Run: headless pygame with SDL's dummy video driver; simulated clock (each Clock.tick advances the game by its frame time, no real sleeping); random seed 0; keys injected as events and as key.get_pressed() state; no mouse input.
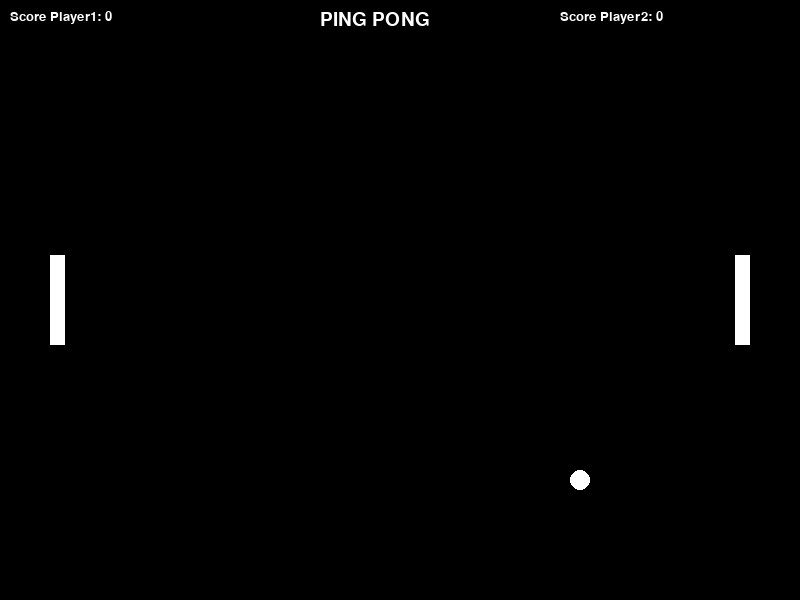
Frame 1 of 4 · flips 1–60 · no input
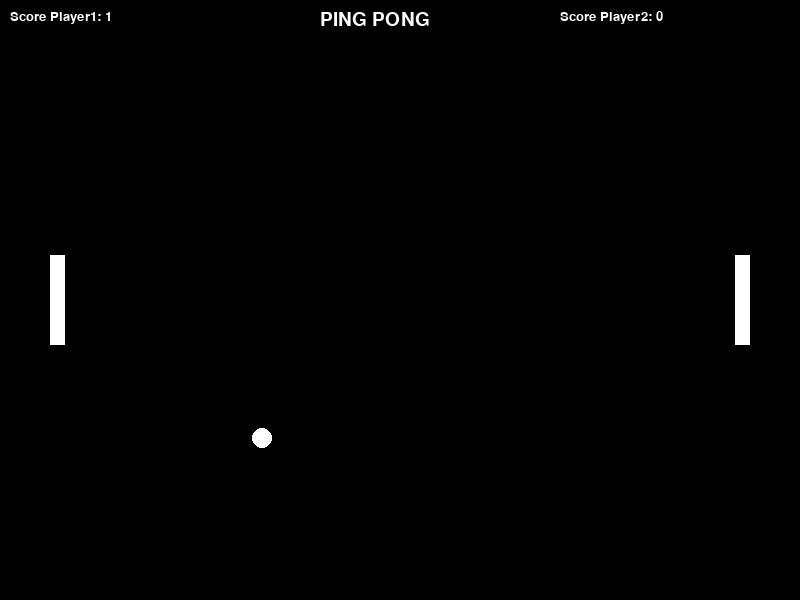
Frame 2 of 4 · flips 61–180 · tapped SPACE, RETURN · held RIGHT (→), D
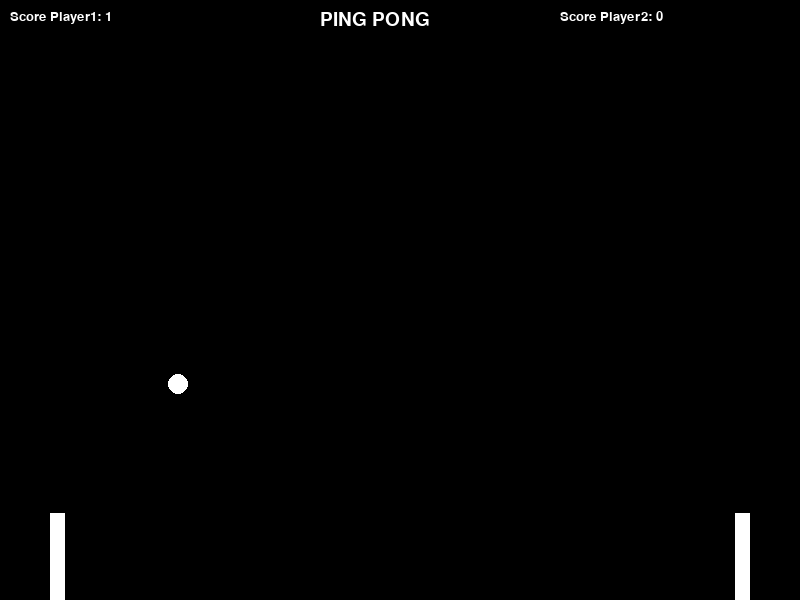
Frame 3 of 4 · flips 181–300 · held DOWN (↓), S
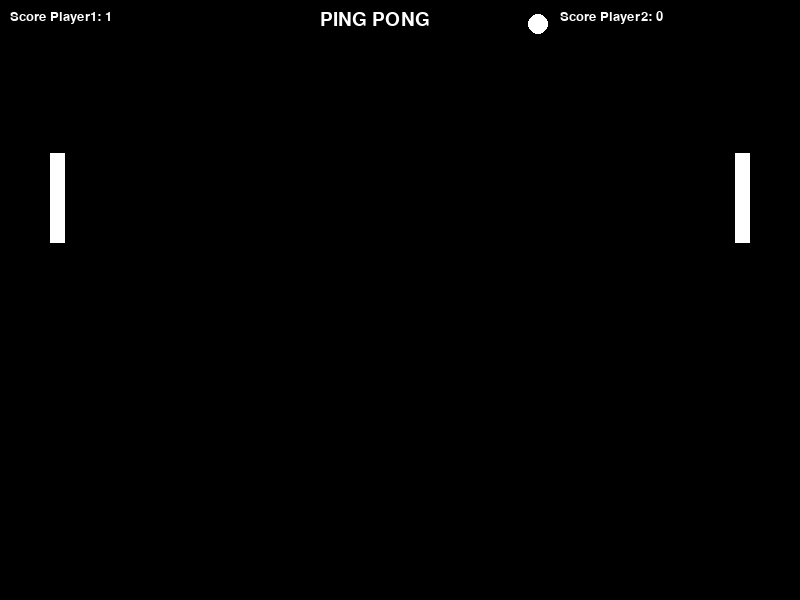
Frame 4 of 4 · flips 301–420 · held LEFT (←), A, UP (↑), W

The pygame program that drew these frames:

import pygame
pygame.init()

#colors 
black = (0, 0, 0)
white = (255, 255, 255)
screen_size = (800, 600)
player_width = 15
player_height = 90

screen = pygame.display.set_mode(screen_size)
clock = pygame.time.Clock()

#font and text
fuente = pygame.font.SysFont("Gothic Uralic", 28)
fuente2 = pygame.font.SysFont("Palladio Uralic", 20)
header_pong_center = fuente.render("PING PONG", True, white)

#score counter
score_player1 = 0
score_player2 = 0


#coordinates and speed of the player 1
player1_x_coor = 50
player1_y_coor = 300 - 45
player1_y_speed = 0

#Coordinates and speed of the player 2
player2_x_coor = 750 - player_width
player2_y_coor = 300 - 45
player2_y_speed = 0

#ball's coordinates
pelota_x = 400
pelota_y = 300
pelota_speed_x = 3
pelota_speed_y = 3

game_over = False


while not game_over:
  for event in pygame.event.get():
    if event.type == pygame.QUIT:
      game_over = True
    if event.type == pygame.KEYDOWN:
      # player 1
      if event.key == pygame.K_w:
        player1_y_speed = -3
      if event.key == pygame.K_s:
        player1_y_speed = 3
      #player 2
      if event.key == pygame.K_UP:
        player2_y_speed = -3
      if event.key == pygame.K_DOWN:
        player2_y_speed = 3

    if event.type == pygame.KEYUP:
      #player 1
      if event.key == pygame.K_w:
        player1_y_speed = 0
      if event.key == pygame.K_s:
        player1_y_speed = 0
      #player 2
      if event.key == pygame.K_UP:
        player2_y_speed = 0
      if event.key == pygame.K_DOWN:
        player2_y_speed = 0
	
	#ball's boundaries in y axis
  if pelota_y > 590 or pelota_y < 10:
    pelota_speed_y *= -1

  #check if the ball goes out by the right side
  if pelota_x > 800:
    pelota_x = 400
    pelota_y = 300
    score_player1 += 1
    #if the ball goes out of the screen, reverse the direction
    pelota_speed_x *= -1
    pelota_speed_y *= -1
	
  #check if the ball goes out by the left side
  if pelota_x < 0:
    pelota_x = 400
    pelota_y = 300
    score_player2 += 1
    #If the ball goes out of the screen, reverse the direction
    pelota_speed_x *= -1
    pelota_speed_y *= -1

  # You modifies the coordinates to give movement to the players/ ball
  player1_y_coor += player1_y_speed
  player2_y_coor += player2_y_speed
  #Player's boundaries
  if player1_y_coor < 0 or player1_y_coor > 510:
  	player1_y_speed = 0
  if player2_y_coor < 0 or player2_y_coor > 510:
    player2_y_speed = 0
	
  #ball's movement
  pelota_x += pelota_speed_x
  pelota_y += pelota_speed_y

  screen.fill(black)
  # score counter
  header_pong_left = fuente2.render(f'Score Player1: {score_player1}', True, white)
  header_pong_right = fuente2.render(f"Score Player2: {score_player2}", True, white)
  title_center = screen.blit(header_pong_center, (320,10))
  title_left = screen.blit(header_pong_left, (10, 10))
  title_right = screen.blit(header_pong_right, (560, 10))
    
  #draw zone
  jugador1 = pygame.draw.rect(screen, white, (player1_x_coor, player1_y_coor, player_width, player_height))
  jugador2 = pygame.draw.rect(screen, white, (player2_x_coor, player2_y_coor, player_width, player_height))
  pelota = pygame.draw.circle(screen, white, (pelota_x, pelota_y), 10)
	#draw zone
  #collisions
  if pelota.colliderect(jugador1) or pelota.colliderect(jugador2):
    pelota_speed_x *= -1
  
  pygame.display.flip()
  clock.tick(50)
pygame.quit()
